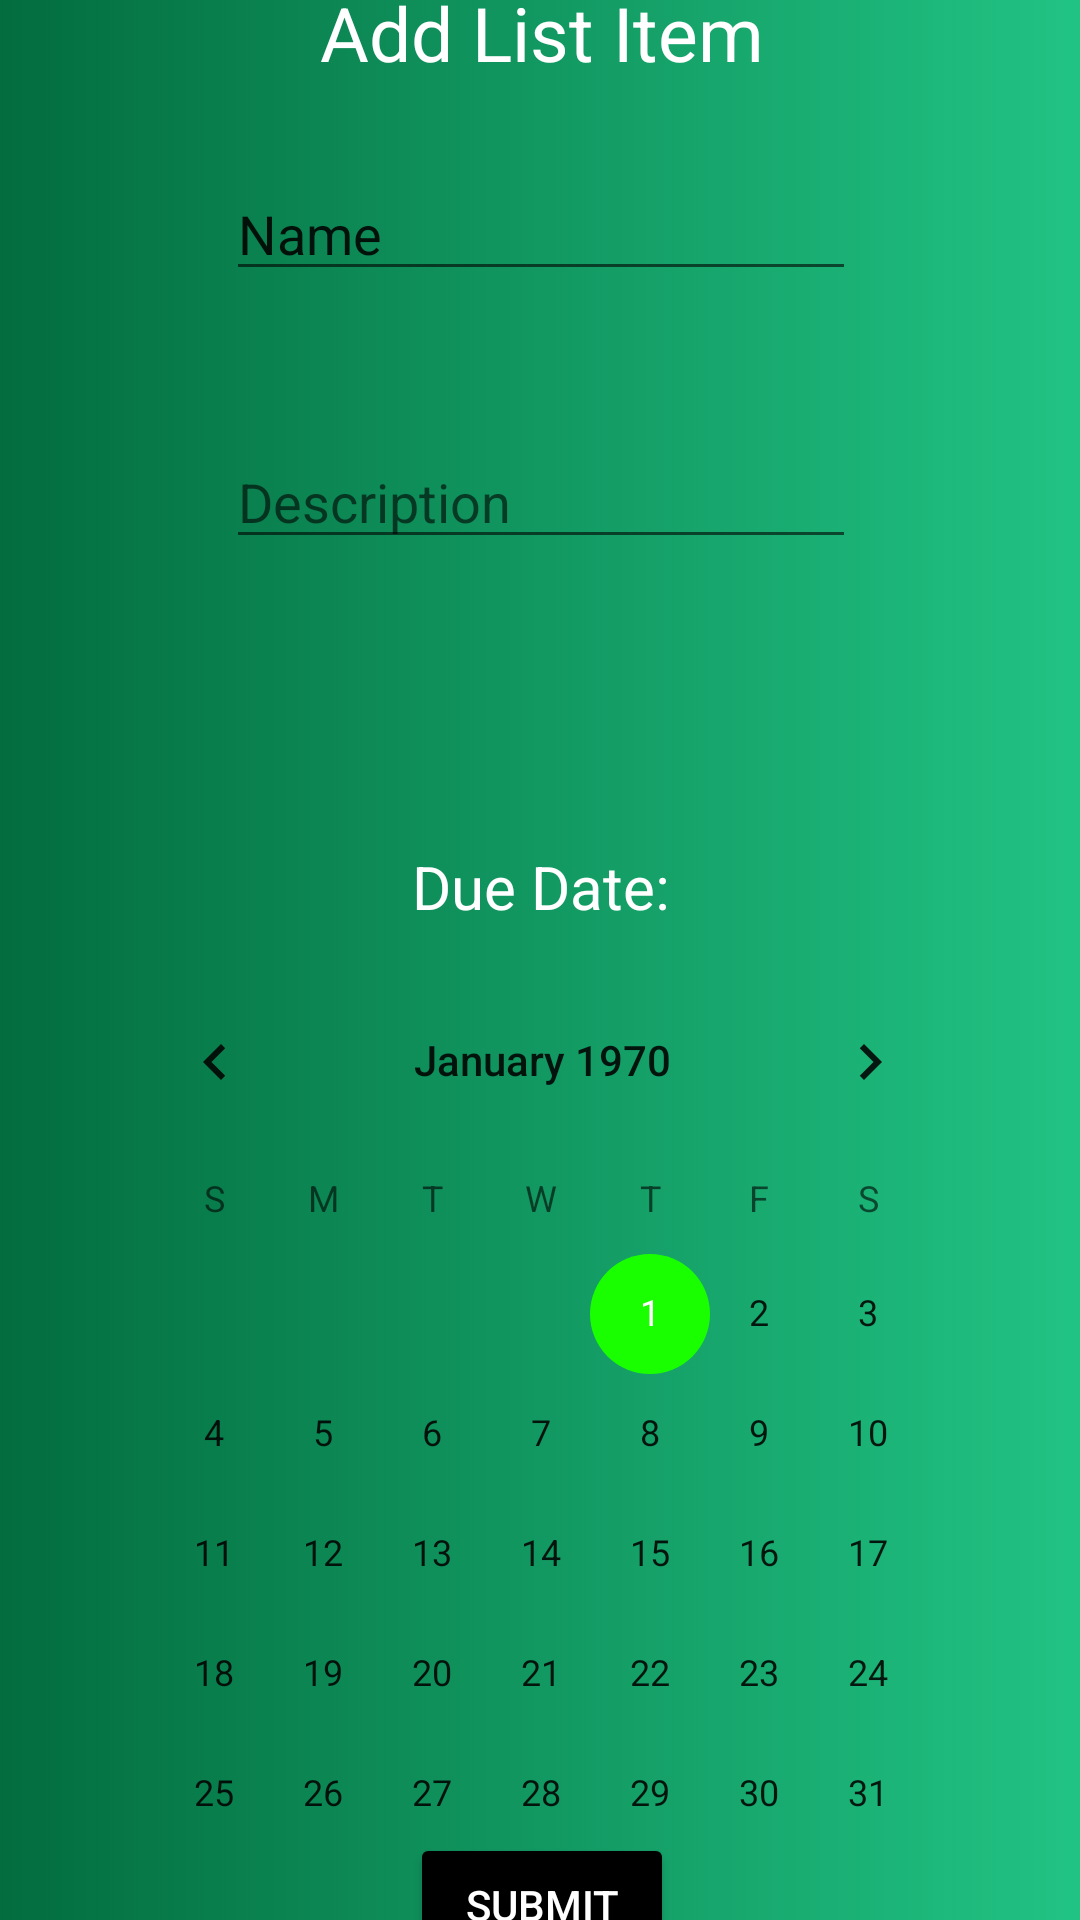

This screen was rendered from an Android layout file. Write that file and the resources it references.
<!-- AndroidManifest.xml: application theme Theme.MobAppDevProject3 -->
<!-- res/layout/activity_add_item_screen.xml -->
<?xml version="1.0" encoding="utf-8"?>
<androidx.constraintlayout.widget.ConstraintLayout xmlns:android="http://schemas.android.com/apk/res/android"
    xmlns:app="http://schemas.android.com/apk/res-auto"
    xmlns:tools="http://schemas.android.com/tools"
    android:id="@+id/consLayoutAddItemScreen"
    android:layout_width="match_parent"
    android:layout_height="match_parent"
    tools:context=".Screen2">

    <androidx.cardview.widget.CardView
        android:id="@+id/cardView"
        android:layout_width="382dp"
        android:layout_height="685dp"
        app:cardBackgroundColor="#838383"
        app:cardCornerRadius="25sp"
        app:layout_constraintBottom_toBottomOf="parent"
        app:layout_constraintEnd_toEndOf="parent"
        app:layout_constraintStart_toStartOf="parent"
        app:layout_constraintTop_toTopOf="parent">

        <androidx.constraintlayout.widget.ConstraintLayout
            android:id="@+id/formConstraintLayout"
            android:layout_width="match_parent"
            android:layout_height="match_parent"
            android:background="@drawable/card_view_gradient">

            <EditText
                android:id="@+id/itemName"
                android:layout_width="wrap_content"
                android:layout_height="wrap_content"
                android:layout_marginTop="28dp"
                android:ems="10"
                android:inputType="text"
                android:text="Name"
                android:textAllCaps="true"
                app:layout_constraintEnd_toEndOf="parent"
                app:layout_constraintStart_toStartOf="parent"
                app:layout_constraintTop_toBottomOf="@+id/addItemLabel" />

            <EditText
                android:id="@+id/itemDescription"
                android:layout_width="wrap_content"
                android:layout_height="wrap_content"
                android:layout_marginTop="48dp"
                android:ems="10"
                android:gravity="start|top"
                android:hint="Description"
                android:inputType="textMultiLine"
                app:layout_constraintEnd_toEndOf="parent"
                app:layout_constraintStart_toStartOf="parent"
                app:layout_constraintTop_toBottomOf="@+id/itemName" />

            <CalendarView
                android:id="@+id/calendarDueDate"
                android:layout_width="295dp"
                android:layout_height="291dp"
                app:layout_constraintBottom_toTopOf="@+id/submitItemButton"
                app:layout_constraintEnd_toEndOf="parent"
                app:layout_constraintHorizontal_bias="0.505"
                app:layout_constraintStart_toStartOf="parent"
                app:layout_constraintTop_toBottomOf="@+id/dueDateLabel"
                app:layout_constraintVertical_bias="1.0" />

            <TextView
                android:id="@+id/dueDateLabel"
                android:layout_width="wrap_content"
                android:layout_height="wrap_content"
                android:layout_marginTop="304dp"
                android:text="Due Date:"
                android:textColor="#FFFFFF"
                android:textSize="20sp"
                app:layout_constraintEnd_toEndOf="parent"
                app:layout_constraintStart_toStartOf="parent"
                app:layout_constraintTop_toTopOf="parent" />

            <Button
                android:id="@+id/submitItemButton"
                android:layout_width="wrap_content"
                android:layout_height="wrap_content"
                android:layout_marginBottom="4dp"
                android:backgroundTint="#000000"
                android:text="Submit"
                android:textColor="#FFFFFF"
                android:textColorHighlight="#FFFFFF"
                android:textColorHint="#FFFFFF"
                android:textColorLink="#FFFFFF"
                app:layout_constraintBottom_toBottomOf="parent"
                app:layout_constraintEnd_toEndOf="parent"
                app:layout_constraintHorizontal_bias="0.501"
                app:layout_constraintStart_toStartOf="parent" />

            <TextView
                android:id="@+id/addItemLabel"
                android:layout_width="wrap_content"
                android:layout_height="wrap_content"
                android:layout_marginTop="16dp"
                android:text="Add List Item"
                android:textColor="#FFFFFF"
                android:textSize="25dp"
                app:layout_constraintEnd_toEndOf="parent"
                app:layout_constraintHorizontal_bias="0.502"
                app:layout_constraintStart_toStartOf="parent"
                app:layout_constraintTop_toTopOf="parent" />

        </androidx.constraintlayout.widget.ConstraintLayout>
    </androidx.cardview.widget.CardView>

</androidx.constraintlayout.widget.ConstraintLayout>
<!-- resources referenced by this layout -->
<resources>
  <!-- drawable card_view_gradient (drawable) -->
  <?xml version="1.0" encoding="utf-8"?>
  <selector xmlns:android="http://schemas.android.com/apk/res/android">
      <item>
          <shape
              android:shape="rectangle">
              <corners
                  android:radius="25sp">
              </corners>
              <gradient
                  android:startColor="#026A3D"
                  android:endColor="#22C686">
              </gradient>
          </shape>
      </item>
  </selector>
  <style name="Theme.MobAppDevProject3" parent="Theme.MaterialComponents.DayNight.DarkActionBar">
          
          <item name="colorPrimary">@color/purple_500</item>
          <item name="colorPrimaryVariant">@color/purple_700</item>
          <item name="colorOnPrimary">@color/white</item>
          
          <item name="colorSecondary">@color/teal_200</item>
          <item name="colorSecondaryVariant">@color/teal_700</item>
          <item name="colorOnSecondary">@color/black</item>
          
          <item name="android:statusBarColor">@color/black</item>
          <item name="windowActionBar">false</item>
          <item name="windowNoTitle">true</item>
          
      </style>
  <color name="purple_500">#FF6200EE</color>
  <color name="purple_700">#FF3700B3</color>
  <color name="white">#FFFFFFFF</color>
  <color name="teal_200">#1AFF00</color>
  <color name="teal_700">#FF018786</color>
  <color name="black">#FF000000</color>
</resources>
